124-way image classification set "datasets_augmented" from GitHub (joaomanoelmoreno/soulnutri-ai-server); label vocabulary: pumpkin curry, vegan gratin leek, almondegasmolhosugo, arroz7graos, arroz7graoscomfrutassecas, arroz7graoscomlegumes, arrozbranco, arrozde7graoscomamendoas, arrozintegral, arrozintlegumes, atumaogergelim, bacalhaucomnatas, bacalhau gomes de sa, baiao de dois, caramelized banana, batatacompaprica, batatadoce, eggplant curry kincam, beringelaaolimao, beet with balsamic, bolinhodebacalhau, brownie cake, vegan chocolate cake, bolodegengibre, brocoliscomparmesao, broccoli cauliflower gratin, gratin broccoli, canelonedeespinafre, caponata, zucchini carpaccio, orange carpaccio, pear arugula almond carpaccio, cebola, cenouraaoiogurte, cenourapalito, cestinhasdecamarao, peruvian ceviche, coconut sweet cocada, cibisana ribs, tapioca couscous, cuscuzmarroquino, tapioca cube snack, grilled entrecote, ervadocecomlaranja, escondidinho dried meat, espaguete, bacon farofa, banana da terra farofa, carioca beans without meat, feijaopretocomcarne, feijaopretosemcarne, tropeiro beans, figadoacebolado, filedefrangoaparmegiana, filedepeixeaomisso, filedepeixeaomolhodelimao, filedepeixeaomolhomisso, fish fillet confit sauce, filedepeixemolhofrutassecas, frangocremedelimaosalnegro, cherry gelatin, goiabada, graodebicotomatesecoespinafre, beef burger, hamburguedecarne, vegan burger, hamcamaraocomcarnesuina, breaded jilo, kibe, lasanhadeespinafre, portobello lasagna, lentil with tofu, maminha with mustard sauce, maminha with onion sauce, maminha in dark beer, roasted mandioquinha, mandioquinha with shrimp, tunisian mechouia, mini polpettone stuffed with cheese, caeiro sauce, molhoparaorolinho, molhovinagrete, banana da terra moqueca, passion fruit mousse, strawberry mousse, nhoqueaosugo, pururuca pancetta, pepinocomiogurte, pernildecordeiro, stuffed portobello, pudim, puredebatatadoce, green maca puree, mandioquinha puree, quiabocomamendoim, quiaboempanado, four cheese quiche, leek quiche, broccoli quiche, portobello quiche, sun-dried tomato quiche, quinuacomtahine, ratatouille, repolho, risoneaocremedelimao, risoni with pesto, rolinhovietnamita, romeu dish, rucula, white bean salad, chickpea salad, lentil salad, egg salad, egg and potato salad, mediterranean salad, thai salad, chicken salpicao, sobrecoxa, tandoori chicken thigh, cauliflower steak, vietnamese sushi, quinoa tabbouleh, gorgonzola and fig tartlet, tomato umami.

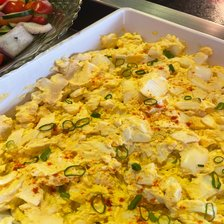
Label: egg salad

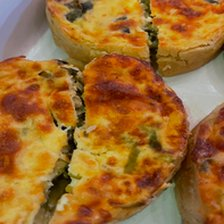
Label: leek quiche

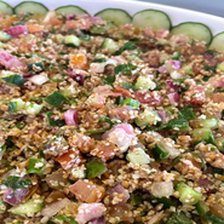
Label: quinoa tabbouleh

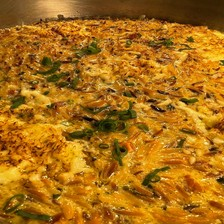
Label: risoneaocremedelimao

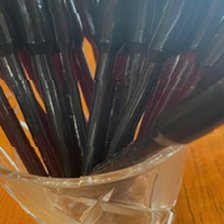
Label: molhoparaorolinho

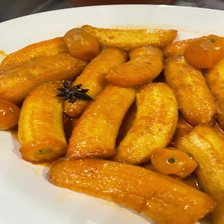
Label: caramelized banana
